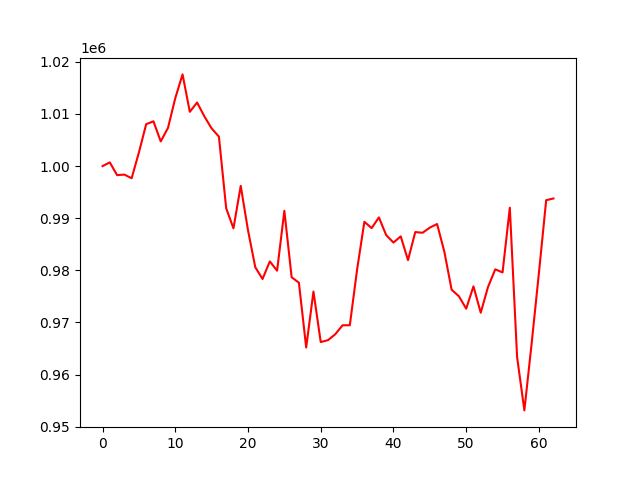

Values plotted in this chart, from the file beside it:
, 0
0, 1000000
1, 1000711
2, 998260
3, 998369
4, 997668
5, 1002613
6, 1008039
7, 1008588
8, 1004732
9, 1007334
10, 1013034
11, 1017589
12, 1010411
13, 1012193
14, 1009539
15, 1007219
16, 1005656
17, 991908
18, 988064
19, 996203
20, 987684
21, 980600
22, 978345
23, 981715
24, 979933
25, 991424
26, 978672
27, 977638
28, 965195
29, 975934
30, 966242
31, 966613
32, 967744
33, 969467
34, 969467
35, 980138
36, 989318
37, 988102
38, 990158
39, 986757
40, 985330
41, 986521
42, 981959
43, 987347
44, 987206
45, 988200
46, 988891
47, 983555
48, 976280
49, 975027
50, 972646
51, 976929
52, 971870
53, 976801
54, 980195
55, 979595
56, 992022
57, 963393
58, 953136
59, 965973
... 3 more rows
